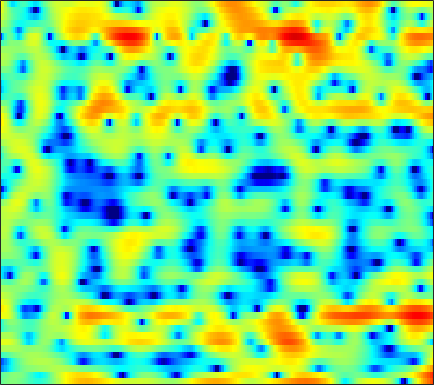

The file beside this chart, header and first rows:
-1.3094, -0.89505, -0.44094, -0.11351, 0.046477, 0.14461, 0.11488, 0.025531, -0.17327, -0.47099, -0.84832, -1.1765, -1.661, -2.1717, -2.5438, -2.9785, -3.2944, -3.4007, -3.394, -3.1405, -2.6832, -2.2106, -1.4679, -0.64677
-1.581, -1.194, -0.7408, -0.3677, -0.1431, 0.07596, 0.1942, 0.2085, 0.1225, -0.09201, -0.4438, -0.7994, -1.4, -2.143, -2.777, -3.681, -4.526, -5, -5.215, -4.818, -3.912, -3.041, -1.804, -0.5951
-9.631, -8.887, -7.633, -6.292, -5.327, -4.148, -3.117, -2.443, -1.682, -1.061, -0.5635, -0.2621, 0.05709, 0.2941, 0.4359, 0.5891, 0.7204, 0.8115, 0.9351, 1.067, 1.211, 1.323, 1.472, 1.617
-12, -11.01, -9.151, -7.252, -5.946, -4.418, -3.118, -2.283, -1.327, -0.5402, 0.1018, 0.5046, 0.9411, 1.28, 1.48, 1.687, 1.834, 1.909, 1.958, 1.962, 1.917, 1.851, 1.72, 1.538
-2.695, -2.459, -2.078, -1.641, -1.296, -0.8314, -0.3911, -0.08246, 0.2893, 0.6067, 0.8646, 1.028, 1.203, 1.333, 1.401, 1.454, 1.464, 1.435, 1.346, 1.196, 0.9797, 0.7771, 0.4541, 0.07515
1.269, 1.419, 1.57, 1.66, 1.679, 1.65, 1.551, 1.434, 1.229, 0.9879, 0.7429, 0.5843, 0.4322, 0.3687, 0.3791, 0.4456, 0.5271, 0.566, 0.553, 0.4264, 0.1375, -0.2018, -0.8428, -1.716
3.579, 3.7, 3.74, 3.624, 3.432, 3.018, 2.387, 1.751, 0.6471, -0.7954, -2.609, -4.166, -6.069, -6.577, -5.688, -3.808, -2.056, -1.017, -0.00778, 0.6035, 0.8331, 0.7532, 0.3069, -0.5614
1.368, 1.536, 1.676, 1.676, 1.563, 1.245, 0.6991, 0.1126, -0.9213, -2.283, -4.009, -5.46, -7.116, -7.425, -6.583, -4.811, -3.08, -1.954, -0.7328, 0.1589, 0.7633, 1.042, 1.225, 1.235
-3.428, -2.608, -1.666, -0.9865, -0.657, -0.4639, -0.5104, -0.67, -1.018, -1.444, -1.872, -2.137, -2.355, -2.376, -2.249, -1.903, -1.411, -0.9779, -0.3803, 0.1735, 0.6558, 0.9646, 1.292, 1.528
-3.976, -2.3, -0.7947, 0.05527, 0.3607, 0.4226, 0.1884, -0.146, -0.7256, -1.349, -1.913, -2.243, -2.532, -2.602, -2.513, -2.177, -1.66, -1.175, -0.4778, 0.2094, 0.8729, 1.32, 1.811, 2.117
4.283, 4.199, 3.99, 3.548, 3.019, 1.984, 0.5331, -0.8709, -3.188, -5.91, -8.433, -9.448, -9.424, -8.77, -8.358, -7.978, -7.36, -6.453, -4.649, -2.611, -0.7427, 0.4232, 1.599, 2.342
5.643, 5.212, 4.494, 3.564, 2.688, 1.238, -0.6179, -2.333, -5.144, -8.523, -11.66, -12.71, -12.29, -11.72, -12, -13.91, -16.96, -16.38, -11.36, -7.122, -3.966, -2.191, -0.465, 0.6915
4.255, 3.898, 3.315, 2.613, 1.997, 1.078, 0.02926, -0.8, -1.943, -3.035, -3.975, -4.554, -5.125, -5.543, -5.763, -5.892, -5.727, -5.388, -4.699, -3.736, -2.644, -1.858, -0.8841, -0.04693
2.68, 2.462, 2.131, 1.749, 1.429, 0.9728, 0.4874, 0.1128, -0.3883, -0.8812, -1.342, -1.657, -2.033, -2.373, -2.568, -2.712, -2.764, -2.737, -2.574, -2.233, -1.788, -1.423, -0.8985, -0.3322
1.245, 1.117, 0.9458, 0.7762, 0.669, 0.5613, 0.494, 0.4486, 0.3899, 0.2952, 0.1419, -0.01466, -0.2963, -0.6603, -0.9819, -1.483, -2.045, -2.427, -2.818, -2.963, -2.762, -2.366, -1.593, -0.733
-1.039, -1.278, -1.647, -1.899, -1.878, -1.525, -0.8839, -0.3216, 0.386, 0.9461, 1.291, 1.385, 1.275, 0.8908, 0.3701, -0.6828, -2.213, -3.805, -6.801, -10.74, -11.04, -7.845, -3.974, -1.235
-5.637, -6.479, -8.819, -13.26, -17.02, -12.15, -6.958, -4.387, -2.035, -0.4902, 0.4875, 0.9209, 1.157, 1.03, 0.7188, 0.03898, -0.9794, -1.976, -3.432, -4.553, -4.457, -3.364, -1.407, 0.4696
-5.859, -6.077, -6.727, -7.467, -7.58, -6.824, -5.345, -4.162, -2.798, -1.778, -1.103, -0.7915, -0.5899, -0.6012, -0.6719, -0.8271, -1.01, -1.085, -1.038, -0.8159, -0.3786, 0.1218, 0.8988, 1.693
-2.129, -2.121, -2.15, -2.15, -2.111, -1.993, -1.817, -1.679, -1.556, -1.544, -1.702, -1.941, -2.402, -2.945, -3.357, -3.762, -3.787, -3.499, -2.793, -1.843, -0.7799, -0.01536, 0.9324, 1.784
0.5487, 0.5447, 0.5027, 0.4315, 0.3363, 0.1691, -0.06329, -0.2969, -0.7166, -1.302, -2.108, -2.917, -4.37, -6.439, -8.63, -12.68, -15.42, -12.52, -7.971, -4.698, -2.3, -0.9296, 0.4914, 1.586
1.244, 1.3, 1.279, 1.122, 0.9222, 0.5661, 0.1154, -0.2742, -0.8432, -1.49, -2.227, -2.869, -3.915, -5.216, -6.312, -7.683, -8.044, -7.21, -5.283, -3.21, -1.472, -0.4226, 0.7139, 1.531
1.188, 1.356, 1.322, 0.9956, 0.5919, -0.1501, -1.051, -1.749, -2.558, -3.06, -3.189, -3.084, -2.827, -2.515, -2.271, -1.915, -1.433, -0.997, -0.3501, 0.3382, 0.9389, 1.298, 1.651, 1.787
1.859, 2.041, 1.892, 1.308, 0.5521, -0.9743, -3.249, -5.638, -9.941, -12.44, -8.766, -5.968, -3.253, -1.385, -0.353, 0.7048, 1.506, 1.96, 2.44, 2.731, 2.846, 2.815, 2.533, 1.992
2.133, 2.273, 2.163, 1.684, 1.053, -0.1492, -1.797, -3.273, -5.173, -5.892, -4.841, -3.505, -1.781, -0.3658, 0.4773, 1.366, 1.988, 2.324, 2.6, 2.683, 2.571, 2.333, 1.782, 0.9328
1.784, 1.965, 2.038, 1.898, 1.672, 1.241, 0.7174, 0.3228, -0.1364, -0.4104, -0.4707, -0.3938, -0.1852, 0.06435, 0.2544, 0.4832, 0.6594, 0.7757, 0.8444, 0.8353, 0.6941, 0.4723, 0.0513, -0.601
1.922, 2.163, 2.375, 2.471, 2.477, 2.384, 2.197, 2.005, 1.685, 1.304, 0.8749, 0.5154, 0.002403, -0.5348, -0.9111, -1.337, -1.546, -1.562, -1.427, -1.214, -1.057, -1.026, -1.133, -1.45
2.036, 2.332, 2.691, 3.007, 3.189, 3.343, 3.364, 3.274, 3.003, 2.513, 1.765, 1.003, -0.3404, -2.116, -3.755, -6.071, -7.416, -6.985, -5.216, -3.518, -2.313, -1.733, -1.432, -1.509
0.06795, 0.5102, 1.248, 2.038, 2.589, 3.219, 3.66, 3.84, 3.846, 3.556, 2.917, 2.171, 0.7235, -1.381, -3.535, -7.388, -10.37, -8.877, -5.385, -2.928, -1.438, -0.8356, -0.5542, -0.8296
-8.309, -7.063, -4.598, -2.285, -0.8348, 0.7109, 1.838, 2.451, 2.965, 3.187, 3.128, 2.914, 2.42, 1.745, 1.19, 0.5301, 0.1399, 0.06676, 0.2579, 0.5139, 0.6976, 0.6399, 0.3532, -0.3316
-17.12, -13.77, -9.056, -5.768, -3.9, -2.019, -0.616, 0.2032, 1.052, 1.669, 2.099, 2.308, 2.473, 2.52, 2.497, 2.436, 2.339, 2.266, 2.133, 1.944, 1.642, 1.326, 0.734, -0.06084
-7.273, -6.8, -5.869, -4.824, -4.058, -3.124, -2.256, -1.648, -0.8387, -0.05472, 0.6863, 1.197, 1.79, 2.268, 2.543, 2.786, 2.903, 2.909, 2.787, 2.546, 2.152, 1.784, 1.129, 0.3501
-4.073, -4.015, -4.01, -4.08, -4.229, -4.48, -4.656, -4.545, -3.888, -2.674, -1.233, -0.1757, 1.055, 2.029, 2.591, 3.11, 3.401, 3.467, 3.402, 3.144, 2.735, 2.309, 1.64, 0.8061
-2.355, -2.422, -2.772, -3.518, -4.506, -6.652, -10.71, -16.25, -14.79, -7.385, -3.179, -1.041, 1.003, 2.382, 3.092, 3.687, 3.965, 3.98, 3.828, 3.465, 2.957, 2.466, 1.732, 0.832
-2.404, -1.931, -1.559, -1.623, -1.939, -2.739, -3.69, -4.097, -3.595, -1.985, -0.1196, 1.098, 2.362, 3.209, 3.572, 3.751, 3.6, 3.32, 2.734, 2.013, 1.213, 0.6292, -0.1681, -0.919
-3.95, -2.3, -0.7613, 0.2219, 0.7084, 1.125, 1.442, 1.676, 2.045, 2.486, 2.941, 3.232, 3.459, 3.448, 3.252, 2.705, 1.793, 0.8683, -0.6991, -2.533, -4.352, -5.405, -6.035, -5.929
-1.974, -0.7343, 0.5749, 1.558, 2.112, 2.683, 3.083, 3.302, 3.517, 3.639, 3.645, 3.558, 3.292, 2.79, 2.236, 1.179, -0.308, -1.798, -4.439, -8.28, -14.84, -26.43, -19.34, -12.99
1.121, 1.541, 2.05, 2.481, 2.732, 2.991, 3.15, 3.218, 3.238, 3.177, 3.018, 2.818, 2.432, 1.869, 1.296, 0.3213, -0.9575, -2.106, -3.954, -6.032, -8.088, -9.297, -10.06, -10.23
3.037, 3.035, 3.003, 2.925, 2.842, 2.684, 2.52, 2.397, 2.233, 2.08, 1.933, 1.806, 1.573, 1.25, 0.9187, 0.3405, -0.3987, -1.088, -2.096, -3.236, -4.407, -5.268, -6.386, -7.441
4.361, 4.051, 3.549, 2.942, 2.44, 1.74, 1.073, 0.647, 0.2661, 0.1313, 0.2188, 0.3882, 0.6478, 0.8541, 0.9429, 0.9015, 0.6813, 0.3759, -0.1941, -0.9526, -1.895, -2.703, -3.92, -5.236
5.353, 4.776, 3.773, 2.514, 1.361, -0.3884, -2.366, -3.809, -5.054, -4.888, -3.61, -2.424, -0.893, 0.3659, 1.11, 1.79, 2.145, 2.22, 1.997, 1.472, 0.6556, -0.2014, -1.597, -3.37
5.124, 4.426, 3.178, 1.458, -0.181, -3.064, -7.018, -11.36, -22.08, -16.22, -9.399, -6.154, -2.957, -0.5419, 0.8438, 2.257, 3.156, 3.566, 3.684, 3.39, 2.689, 1.851, 0.3346, -1.756
2.91, 2.4, 1.427, -0.02579, -1.453, -3.802, -6.739, -9.202, -12.3, -13.56, -11.25, -8.318, -4.609, -1.631, 0.1437, 1.956, 3.176, 3.728, 4.109, 4.033, 3.506, 2.907, 1.731, 0.2301
-0.3699, -0.3209, -0.5881, -1.173, -1.944, -3.375, -5.392, -7.347, -10.69, -13.07, -10.44, -7.2, -3.662, -0.9458, 0.6387, 2.249, 3.365, 3.889, 4.249, 4.219, 3.827, 3.307, 2.372, 1.146
-4.702, -3.652, -2.703, -2.183, -2.019, -2.144, -2.447, -2.71, -2.956, -2.79, -2.132, -1.351, -0.1316, 1.106, 1.951, 2.886, 3.583, 3.93, 4.09, 3.947, 3.51, 2.926, 1.863, 0.4585
-7.877, -6.048, -4.213, -3.011, -2.36, -1.753, -1.351, -1.115, -0.7838, -0.4091, 0.09695, 0.524, 1.182, 1.86, 2.349, 2.905, 3.314, 3.506, 3.568, 3.38, 2.908, 2.376, 1.347, -0.04634
-6.579, -5.298, -3.917, -2.895, -2.349, -1.79, -1.426, -1.22, -0.9652, -0.6848, -0.3146, 0.04442, 0.6012, 1.214, 1.668, 2.231, 2.665, 2.882, 3.034, 2.974, 2.674, 2.313, 1.634, 0.7012
-3.529, -2.905, -2.289, -1.9, -1.772, -1.815, -2.053, -2.323, -2.737, -2.982, -2.889, -2.494, -1.643, -0.5999, 0.1835, 1.138, 1.915, 2.348, 2.723, 2.876, 2.827, 2.639, 2.247, 1.708
-0.436, -0.3019, -0.2806, -0.4827, -0.8022, -1.56, -2.743, -4.001, -6.335, -9.479, -11.52, -9.902, -6.21, -3.212, -1.49, 0.2168, 1.45, 2.116, 2.692, 2.985, 3.043, 2.944, 2.642, 2.216
1.658, 1.529, 1.263, 0.8088, 0.3281, -0.5607, -1.832, -3.084, -5.277, -7.947, -9.447, -8.241, -5.32, -2.683, -1.13, 0.4358, 1.544, 2.125, 2.595, 2.784, 2.708, 2.518, 2.076, 1.482
2.147, 1.957, 1.666, 1.31, 0.9829, 0.4906, -0.0874, -0.5589, -1.145, -1.534, -1.581, -1.335, -0.7075, 0.08969, 0.6819, 1.37, 1.844, 2.06, 2.138, 1.976, 1.561, 1.136, 0.3866, -0.6167
1.217, 1.053, 0.9202, 0.8761, 0.8342, 0.7261, 0.6132, 0.5245, 0.4884, 0.5617, 0.7772, 1.006, 1.405, 1.805, 2.06, 2.276, 2.297, 2.151, 1.761, 1.124, 0.3108, -0.434, -1.497, -2.697
-2.509, -2.211, -1.228, -0.3841, 0.007492, 0.1724, 0.08857, 0.01761, 0.05758, 0.3961, 1.039, 1.617, 2.364, 2.965, 3.265, 3.408, 3.233, 2.848, 1.949, 0.6067, -1.085, -2.493, -4.17, -4.853
-12.7, -6.935, -2.917, -1.239, -0.919, -1.425, -2.995, -4.707, -6.663, -5.414, -2.423, -0.4557, 1.505, 2.805, 3.415, 3.796, 3.689, 3.285, 2.231, 0.4255, -2.53, -6.149, -16.67, -13.45
-0.1218, -0.4938, -0.6918, -1.083, -1.676, -3.039, -5.242, -7.547, -10.37, -9.04, -5.72, -3.644, -1.69, -0.3789, 0.2698, 0.7628, 0.8914, 0.7739, 0.3844, -0.2832, -1.22, -1.926, -2.462, -2.095
1.994, 1.352, 0.5097, -0.3592, -1.045, -2.043, -3.037, -3.708, -4.312, -4.483, -4.29, -4.006, -3.656, -3.366, -3.204, -3.003, -2.768, -2.561, -2.254, -1.905, -1.53, -1.18, -0.656, -0.00407
3.109, 2.388, 1.398, 0.4259, -0.2784, -1.147, -1.926, -2.437, -3.026, -3.553, -4.079, -4.564, -5.296, -6.227, -6.97, -7.699, -7.631, -6.943, -5.555, -4.043, -2.604, -1.649, -0.5309, 0.4434
3.973, 3.037, 1.711, 0.3717, -0.5581, -1.56, -2.234, -2.545, -2.849, -3.203, -3.783, -4.471, -5.882, -8.181, -10.94, -17.93, -24.86, -14.41, -8.635, -5.225, -2.918, -1.604, -0.1819, 0.9498
4.693, 3.34, 1.098, -1.633, -3.872, -6.157, -6.027, -4.894, -3.434, -2.517, -2.205, -2.314, -2.948, -4.023, -5.018, -6.175, -6.374, -5.698, -4.204, -2.623, -1.188, -0.274, 0.7838, 1.64
